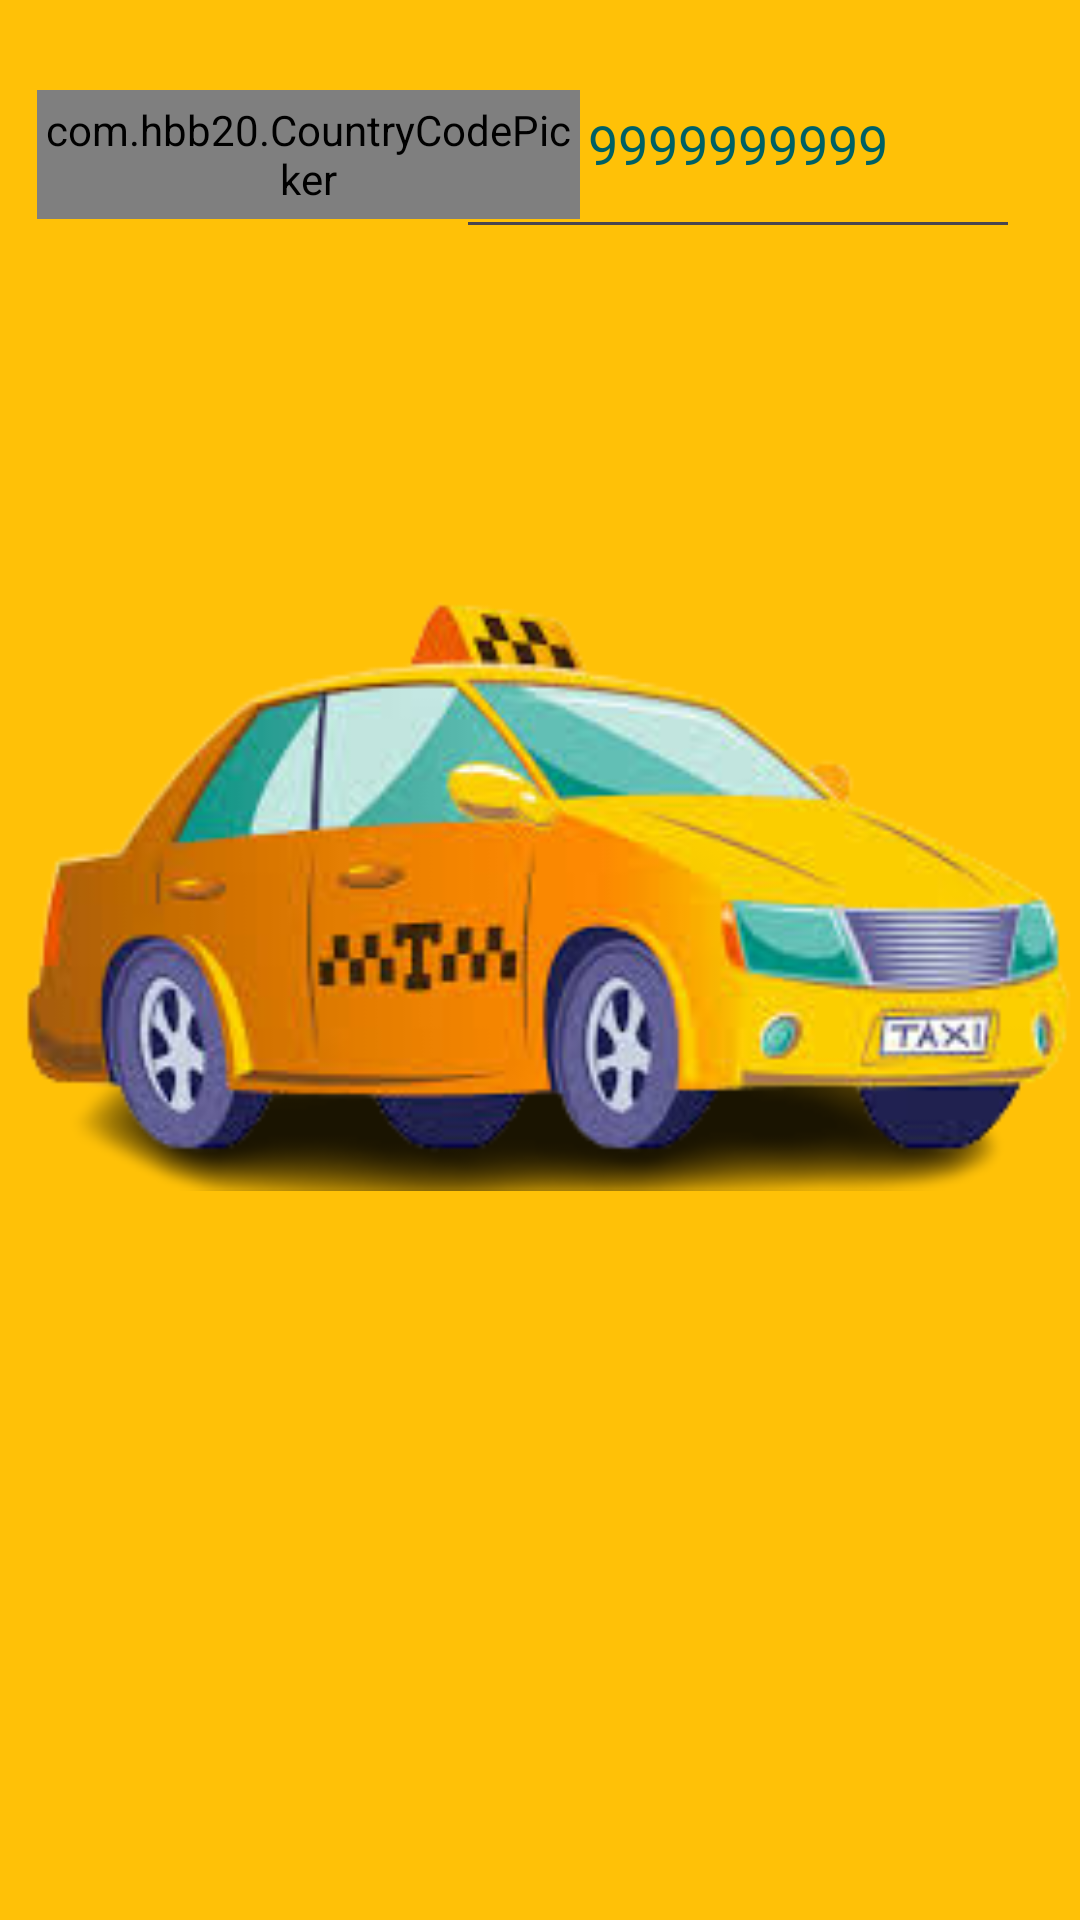

Reconstruct the res/layout file that produces this screen, plus the resources it refers to.
<!-- AndroidManifest.xml: application theme Base.Theme.UberRemake -->
<!-- res/layout/activity_phone_login.xml -->
<?xml version="1.0" encoding="utf-8"?>
<androidx.constraintlayout.widget.ConstraintLayout
    xmlns:android="http://schemas.android.com/apk/res/android"
    xmlns:app="http://schemas.android.com/apk/res-auto"
    xmlns:tools="http://schemas.android.com/tools"
    android:layout_width="match_parent"
    android:layout_height="match_parent"
    android:background="#FFC107"
    tools:context=".phoneLogin">

    <androidx.constraintlayout.widget.ConstraintLayout
        android:id="@+id/phonelayout"
        android:layout_width="match_parent"
        android:layout_height="wrap_content"
        android:visibility="visible"
        android:layout_marginTop="10dp"
        app:layout_constraintEnd_toEndOf="parent"
        app:layout_constraintHorizontal_bias="0.0"
        app:layout_constraintStart_toStartOf="parent"
        app:layout_constraintTop_toTopOf="parent">


        <ImageView
            android:id="@+id/imageView"
            android:layout_width="400dp"
            android:layout_height="400dp"
            android:contentDescription="@string/to_do"
            app:layout_constraintBottom_toBottomOf="parent"
            app:layout_constraintEnd_toEndOf="parent"
            app:layout_constraintHorizontal_bias="0.454"
            app:layout_constraintStart_toStartOf="parent"
            app:layout_constraintTop_toTopOf="parent"
            app:layout_constraintVertical_bias="1.0"
            app:srcCompat="@drawable/carp" />

        <com.hbb20.CountryCodePicker
            android:id="@+id/ccp"
            android:layout_width="181dp"
            android:layout_height="43dp"
            android:layout_weight="1"
            app:ccp_autoDetectCountry="true"
            app:ccp_defaultNameCode="IND"
            app:ccp_showFlag="true"
            app:ccp_showFullName="true"
            app:ccp_showNameCode="true"
            app:layout_constraintBottom_toTopOf="@+id/imageView"
            app:layout_constraintEnd_toEndOf="parent"
            app:layout_constraintHorizontal_bias="0.069"
            app:layout_constraintStart_toStartOf="parent"
            app:layout_constraintTop_toTopOf="parent"
            app:layout_constraintVertical_bias="0.506" />

        <EditText
            android:id="@+id/edit"
            android:layout_width="188dp"
            android:layout_height="73dp"
            android:autofillHints=""
            android:hint="@string/e_g_999999999"
            android:inputType="number"
            android:maxLength="10"
            android:textAlignment="center"
            android:textColor="@color/black"
            android:textColorHint="#006064"
            app:layout_constraintBottom_toBottomOf="@id/ccp"
            app:layout_constraintEnd_toEndOf="parent"
            app:layout_constraintHorizontal_bias="0.874"
            app:layout_constraintStart_toStartOf="@id/ccp"
            app:layout_constraintTop_toTopOf="@+id/ccp"
            app:layout_constraintVertical_bias="0.666"
            app:srcCompat="@drawable/carp" />



    </androidx.constraintlayout.widget.ConstraintLayout>





    <ProgressBar
        android:layout_width="0dp"
        android:layout_height="15dp"
        android:id="@+id/bar"
        android:visibility="gone"
        style="?android:attr/progressBarStyleHorizontal"
        android:indeterminate="true"
        android:progressTint="@color/colorPrimaryDark"
        android:indeterminateTint="@color/colorPrimary"
        app:layout_constraintTop_toTopOf="parent"
        app:layout_constraintEnd_toEndOf="parent"
        app:layout_constraintStart_toStartOf="parent"/>


    <ImageView
        android:id="@+id/imageView1"
        android:layout_width="418dp"
        android:layout_height="423dp"
        android:contentDescription="@string/to_do"
        app:layout_constraintBottom_toBottomOf="parent"
        app:layout_constraintEnd_toEndOf="parent"
        app:layout_constraintHorizontal_bias="0.571"
        android:visibility="gone"
        app:layout_constraintStart_toStartOf="parent"
        app:layout_constraintTop_toTopOf="parent"
        app:layout_constraintVertical_bias="1.0"
        app:srcCompat="@drawable/carp" />

    <com.chaos.view.PinView
        android:id="@+id/pin"
        style="@style/PinWidget.PinView"
        android:layout_width="311dp"
        android:layout_height="65dp"
        android:cursorVisible="true"
        android:gravity="center"
        android:hint="@string/hint"
        android:inputType="number"
        android:itemBackground="@color/highlight"
        android:padding="8dp"
        android:textColor="@color/colorPrimaryDark"
        android:textSize="18sp"
        android:textStyle="bold"
        android:focusable="true"
        android:visibility="gone"
        app:cursorColor="@color/colorPrimaryDark"
        app:cursorWidth="2dp"
        app:itemCount="6"
        app:itemHeight="50dp"
        app:itemRadius="10dp"
        app:itemSpacing="10dp"
        app:itemWidth="40dp"
        app:layout_constraintBottom_toBottomOf="parent"
        app:layout_constraintEnd_toEndOf="parent"
        app:layout_constraintStart_toStartOf="parent"
        app:layout_constraintTop_toTopOf="parent"
        app:layout_constraintVertical_bias="0.238"
        app:lineColor="@color/colorPrimaryDark"
        app:lineWidth="2dp"
        app:viewType="rectangle" />



</androidx.constraintlayout.widget.ConstraintLayout>
<!-- resources referenced by this layout -->
<resources>
  <color name="black">#FF000000</color>
  <color name="colorPrimary">#E91E63</color>
  <color name="colorPrimaryDark">#131313</color>
  <color name="highlight">#ffffff</color>
  <!-- drawable carp: png bitmap (drawable, 61937 bytes) -->
  <string name="e_g_999999999">9999999999</string>
  <string name="hint">Hint.</string>
  <string name="to_do">TODO</string>
  <style name="Base.Theme.UberRemake" parent="Theme.Material3.DayNight.NoActionBar">
          
          <item name="colorPrimary">@color/purple_500</item>
          <item name="colorPrimaryVariant">@color/purple_700</item>
          <item name="colorOnPrimary">@color/white</item>
          
          <item name="colorSecondary">@color/teal_200</item>
          <item name="colorSecondaryVariant">@color/teal_700</item>
          <item name="colorOnSecondary">@color/black</item>
          
          <item name="android:statusBarColor">@color/purple_700</item>
          
          
      </style>
  <color name="purple_500">#E91E63</color>
  <color name="purple_700">#D81054</color>
  <color name="white">#FFFFFFFF</color>
  <color name="teal_200">#FF03DAC5</color>
  <color name="teal_700">#FF018786</color>
</resources>
